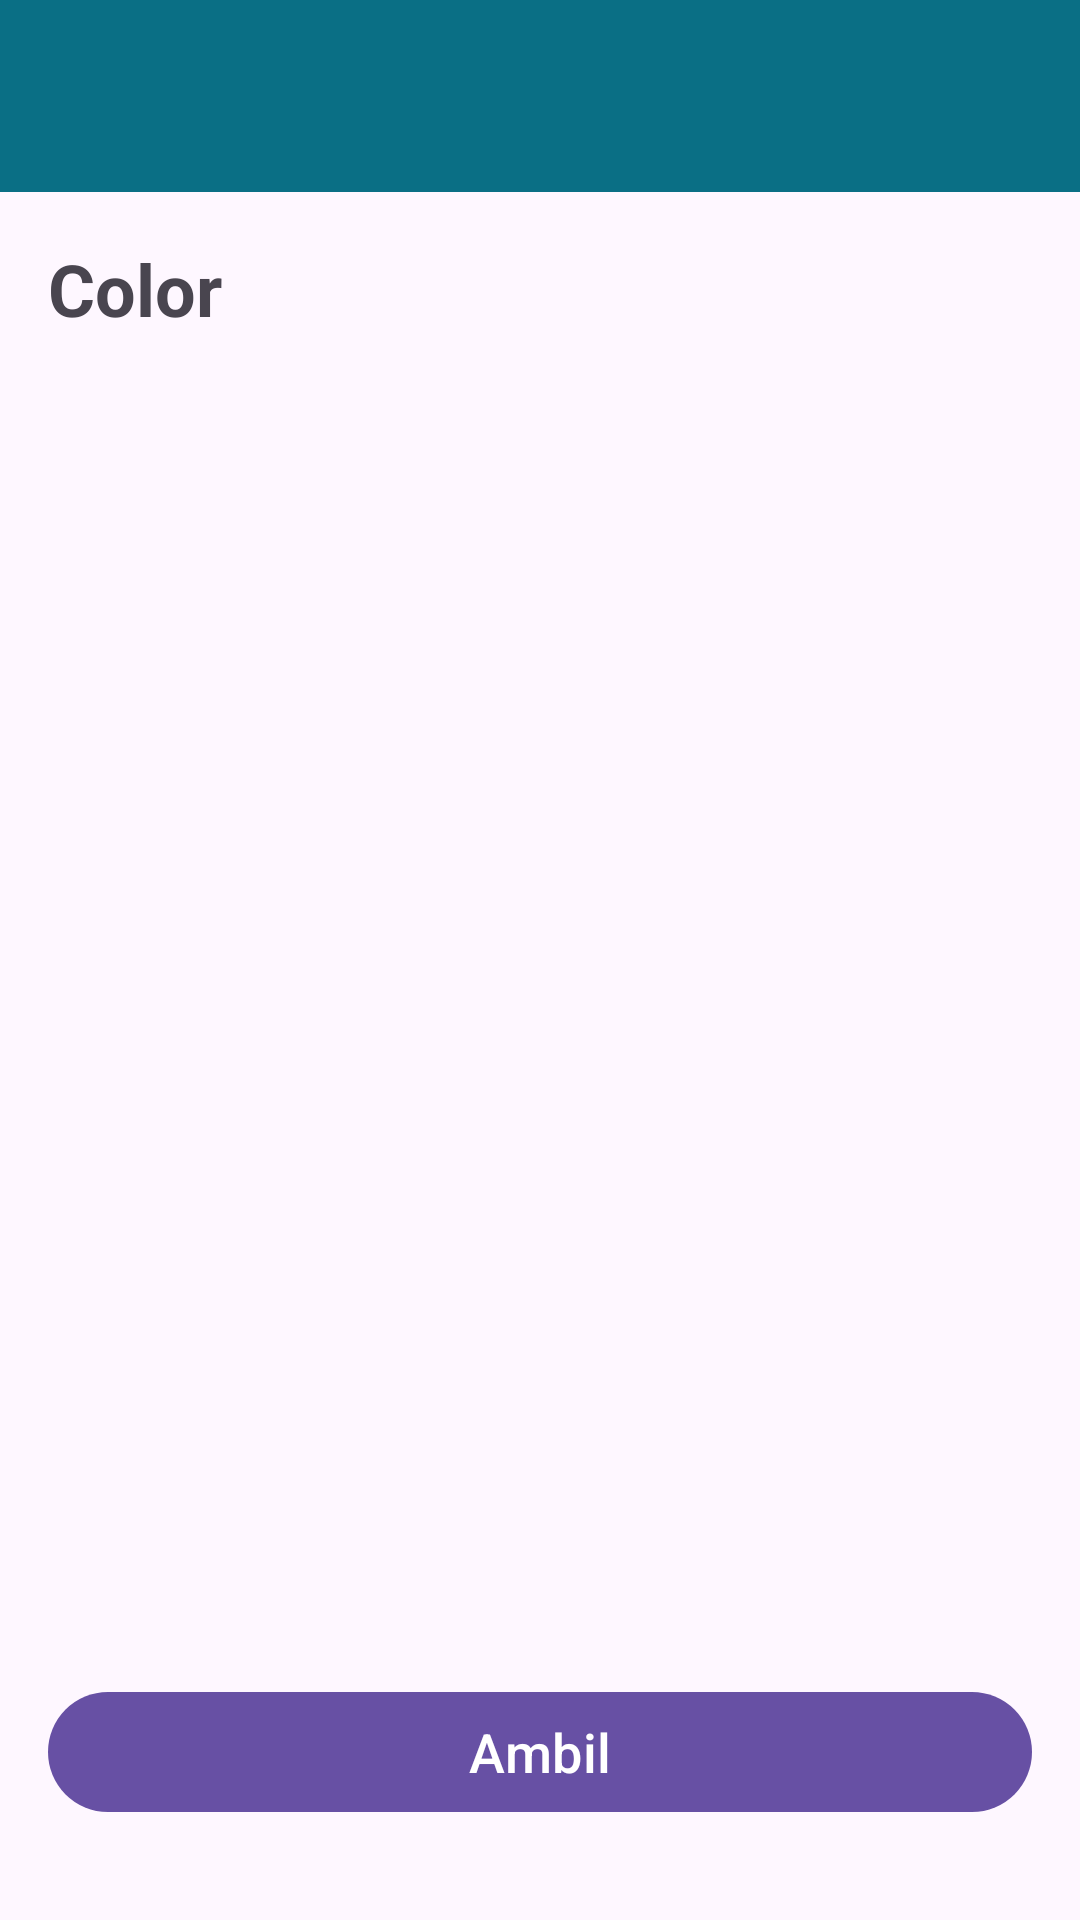

This screen was rendered from an Android layout file. Write that file and the resources it references.
<!-- AndroidManifest.xml: application theme Theme.DataOperasional -->
<!-- res/layout/activity_detail_decrease.xml -->
<?xml version="1.0" encoding="utf-8"?>
<androidx.constraintlayout.widget.ConstraintLayout xmlns:android="http://schemas.android.com/apk/res/android"
    xmlns:app="http://schemas.android.com/apk/res-auto"
    xmlns:tools="http://schemas.android.com/tools"
    android:layout_width="match_parent"
    android:layout_height="match_parent"
    tools:context=".ui.decrease.detail.DetailDecreaseActivity">

    <com.google.android.material.appbar.MaterialToolbar
        android:id="@+id/toolbar"
        android:layout_width="0dp"
        android:layout_height="?attr/actionBarSize"
        android:elevation="4dp"
        app:titleTextColor="@color/white"
        app:layout_constraintEnd_toEndOf="parent"
        app:layout_constraintStart_toStartOf="parent"
        app:layout_constraintTop_toTopOf="parent"
        android:background="@color/darkblue"/>

    <com.google.android.material.progressindicator.LinearProgressIndicator
        android:id="@+id/progressIndicator"
        android:layout_width="0dp"
        android:layout_height="wrap_content"
        android:indeterminate="true"
        android:visibility="gone"
        app:layout_constraintEnd_toEndOf="parent"
        app:layout_constraintStart_toStartOf="parent"
        app:layout_constraintTop_toBottomOf="@+id/toolbar" />

    <androidx.constraintlayout.widget.ConstraintLayout
        android:id="@+id/clDetail"
        android:layout_width="match_parent"
        android:layout_height="0dp"
        android:padding="16dp"
        app:layout_constraintBottom_toBottomOf="parent"
        app:layout_constraintEnd_toEndOf="parent"
        app:layout_constraintStart_toStartOf="parent"
        app:layout_constraintTop_toBottomOf="@id/toolbar">

        <TextView
            android:id="@+id/textViewColor"
            android:layout_width="0dp"
            android:layout_height="wrap_content"
            android:paddingBottom="16dp"
            android:text="Color"
            android:textSize="24sp"
            android:textStyle="bold"
            app:layout_constraintEnd_toEndOf="@+id/clDetail"
            app:layout_constraintStart_toStartOf="@+id/clDetail"
            app:layout_constraintTop_toTopOf="parent" />

        <androidx.recyclerview.widget.RecyclerView
            android:id="@+id/rvDetail"
            android:layout_width="0dp"
            android:layout_height="0dp"
            app:layout_constraintBottom_toTopOf="@+id/buttonDecrease"
            app:layout_constraintEnd_toEndOf="@+id/clDetail"
            app:layout_constraintStart_toStartOf="@+id/clDetail"
            app:layout_constraintTop_toBottomOf="@+id/textViewColor" />

        <com.google.android.material.button.MaterialButton
            android:id="@+id/buttonDecrease"
            android:layout_width="0dp"
            android:layout_height="wrap_content"
            android:layout_marginTop="16dp"
            android:layout_marginBottom="16dp"
            android:text="Ambil"
            android:textSize="18sp"
            app:layout_constraintBottom_toBottomOf="parent"
            app:layout_constraintEnd_toEndOf="parent"
            app:layout_constraintStart_toStartOf="parent"
            app:layout_constraintTop_toBottomOf="@+id/rvDetail" />

    </androidx.constraintlayout.widget.ConstraintLayout>

</androidx.constraintlayout.widget.ConstraintLayout>
<!-- resources referenced by this layout -->
<resources>
  <color name="darkblue">#0A6F85</color>
  <color name="white">#FFFFFFFF</color>
  <style name="Theme.DataOperasional" parent="Base.Theme.DataOperasional" />
  <style name="Base.Theme.DataOperasional" parent="Theme.Material3.DayNight.NoActionBar">
          
          
      </style>
</resources>
